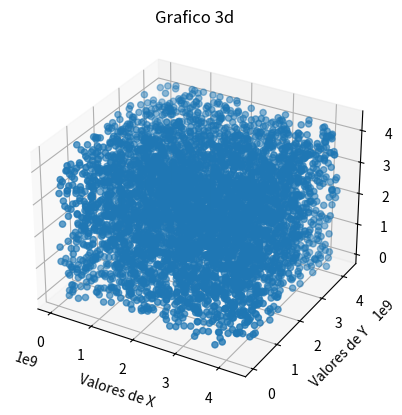
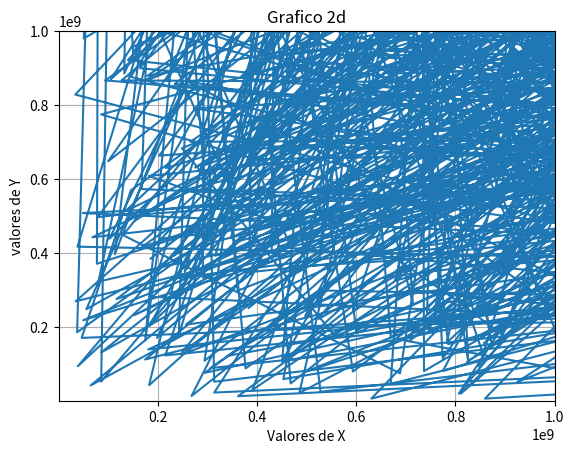

Source code (Python) for these figures, in order:
#/usr/bin/env/ python
# -*- coding: utf-8 -*-

import math 
import numpy as np
import matplotlib.pyplot as plt
import matplotlib.colors
from matplotlib.pyplot import plot
from mpl_toolkits.mplot3d import axes3d


modulo = 2**32
multiplicador = 1013904223
incremento = 1664525
semilla = int(92702 * 0.15 + 93584 * 0.25 + 98757 * 0.26)
secuencia = [ semilla ]

def GCL( valor ): 
	return ( multiplicador * valor + incremento ) % modulo 

x=[]
y=[]
z=[]

k=0
valor=semilla
for i in range(15000):
	valor=GCL(valor)
	#print(valor)	
	if(k==0):
		x.append(valor)
		k=1
	else:
		if(k==1):		
			y.append(valor)
			k=2
		else:
			z.append(valor)
			k=0

#grafico 3d
fig = plt.figure()
ax = fig.add_subplot(111, projection='3d')
ax.scatter(x,y,z,marker='o')
plt.title("Grafico 3d")
ax.set_xlabel('Valores de X')
ax.set_ylabel('Valores de Y')
ax.set_zlabel('Valores de Z')
plt.show()

#grafico 2d
fig=plt.figure()
plt.xlim(1,1000000000)
plt.ylim(1,1000000000)
plot(x,y)
plt.title('Grafico 2d')
plt.xlabel('Valores de X')
plt.ylabel('valores de Y')
plt.grid(True)
plt.show()

